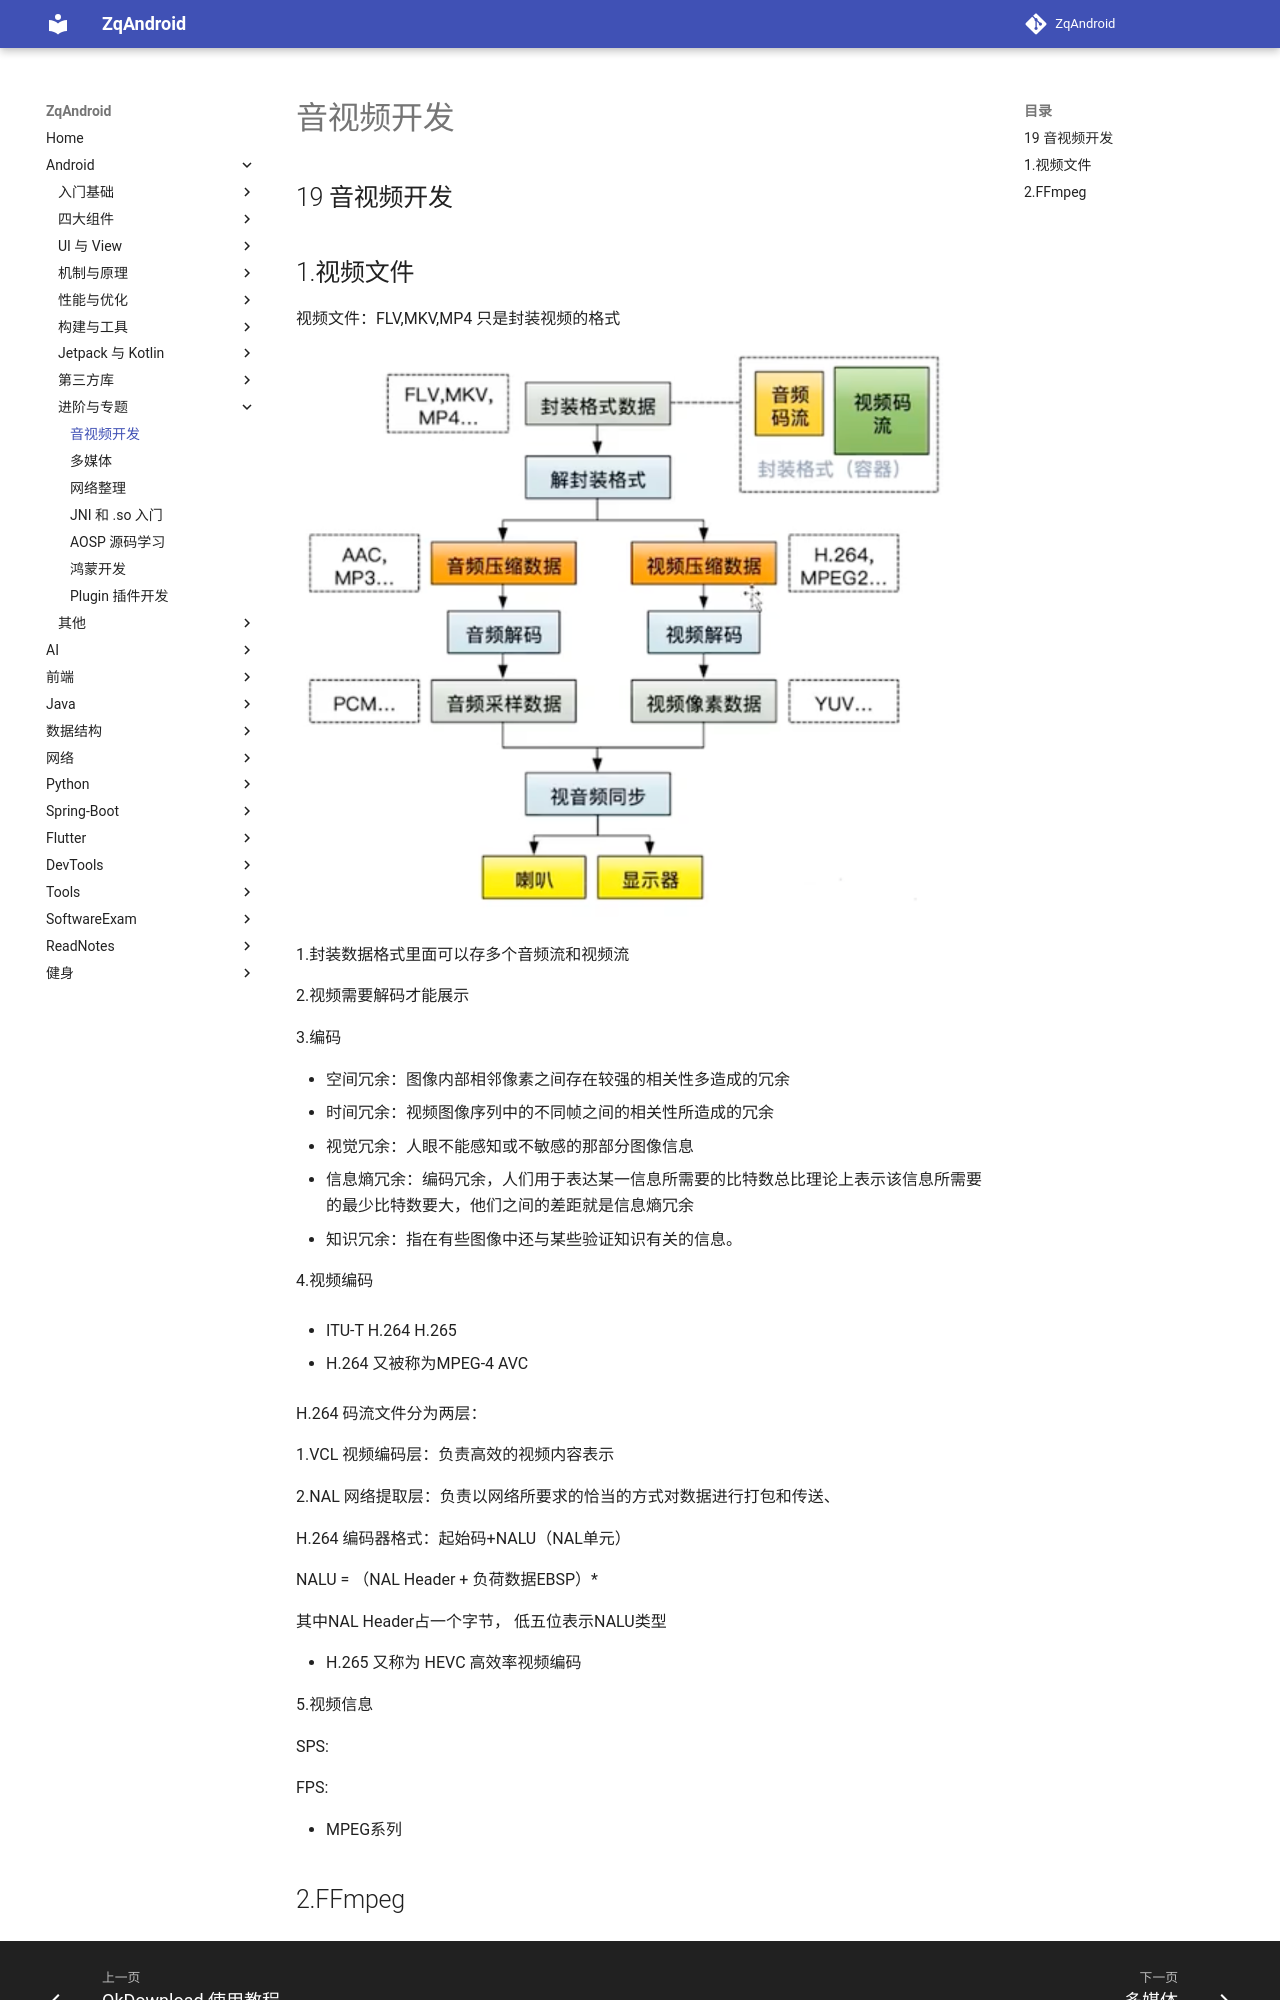

repository: zqLrr/ZqAndroid · page: Android/19 音视频开发/index.html · generator: mkdocs

## 19 音视频开发

## 1.视频文件

视频文件：FLV,MKV,MP4 只是封装视频的格式

![image-20220913155841230](19 音视频开发.assets/image-20220913155841230.png)

1.封装数据格式里面可以存多个音频流和视频流

2.视频需要解码才能展示

3.编码

* 空间冗余：图像内部相邻像素之间存在较强的相关性多造成的冗余
* 时间冗余：视频图像序列中的不同帧之间的相关性所造成的冗余
* 视觉冗余：人眼不能感知或不敏感的那部分图像信息
* 信息熵冗余：编码冗余，人们用于表达某一信息所需要的比特数总比理论上表示该信息所需要的最少比特数要大，他们之间的差距就是信息熵冗余
* 知识冗余：指在有些图像中还与某些验证知识有关的信息。

4.视频编码

* ITU-T H.264 H.265

  * H.264 又被称为MPEG-4 AVC

  H.264 码流文件分为两层：

  1.VCL 视频编码层：负责高效的视频内容表示

  2.NAL 网络提取层：负责以网络所要求的恰当的方式对数据进行打包和传送、

  H.264 编码器格式：起始码+NALU（NAL单元）

  NALU = （NAL Header + 负荷数据EBSP）*  

  其中NAL Header占一个字节， 低五位表示NALU类型

  * H.265 又称为 HEVC 高效率视频编码

5.视频信息

SPS:
